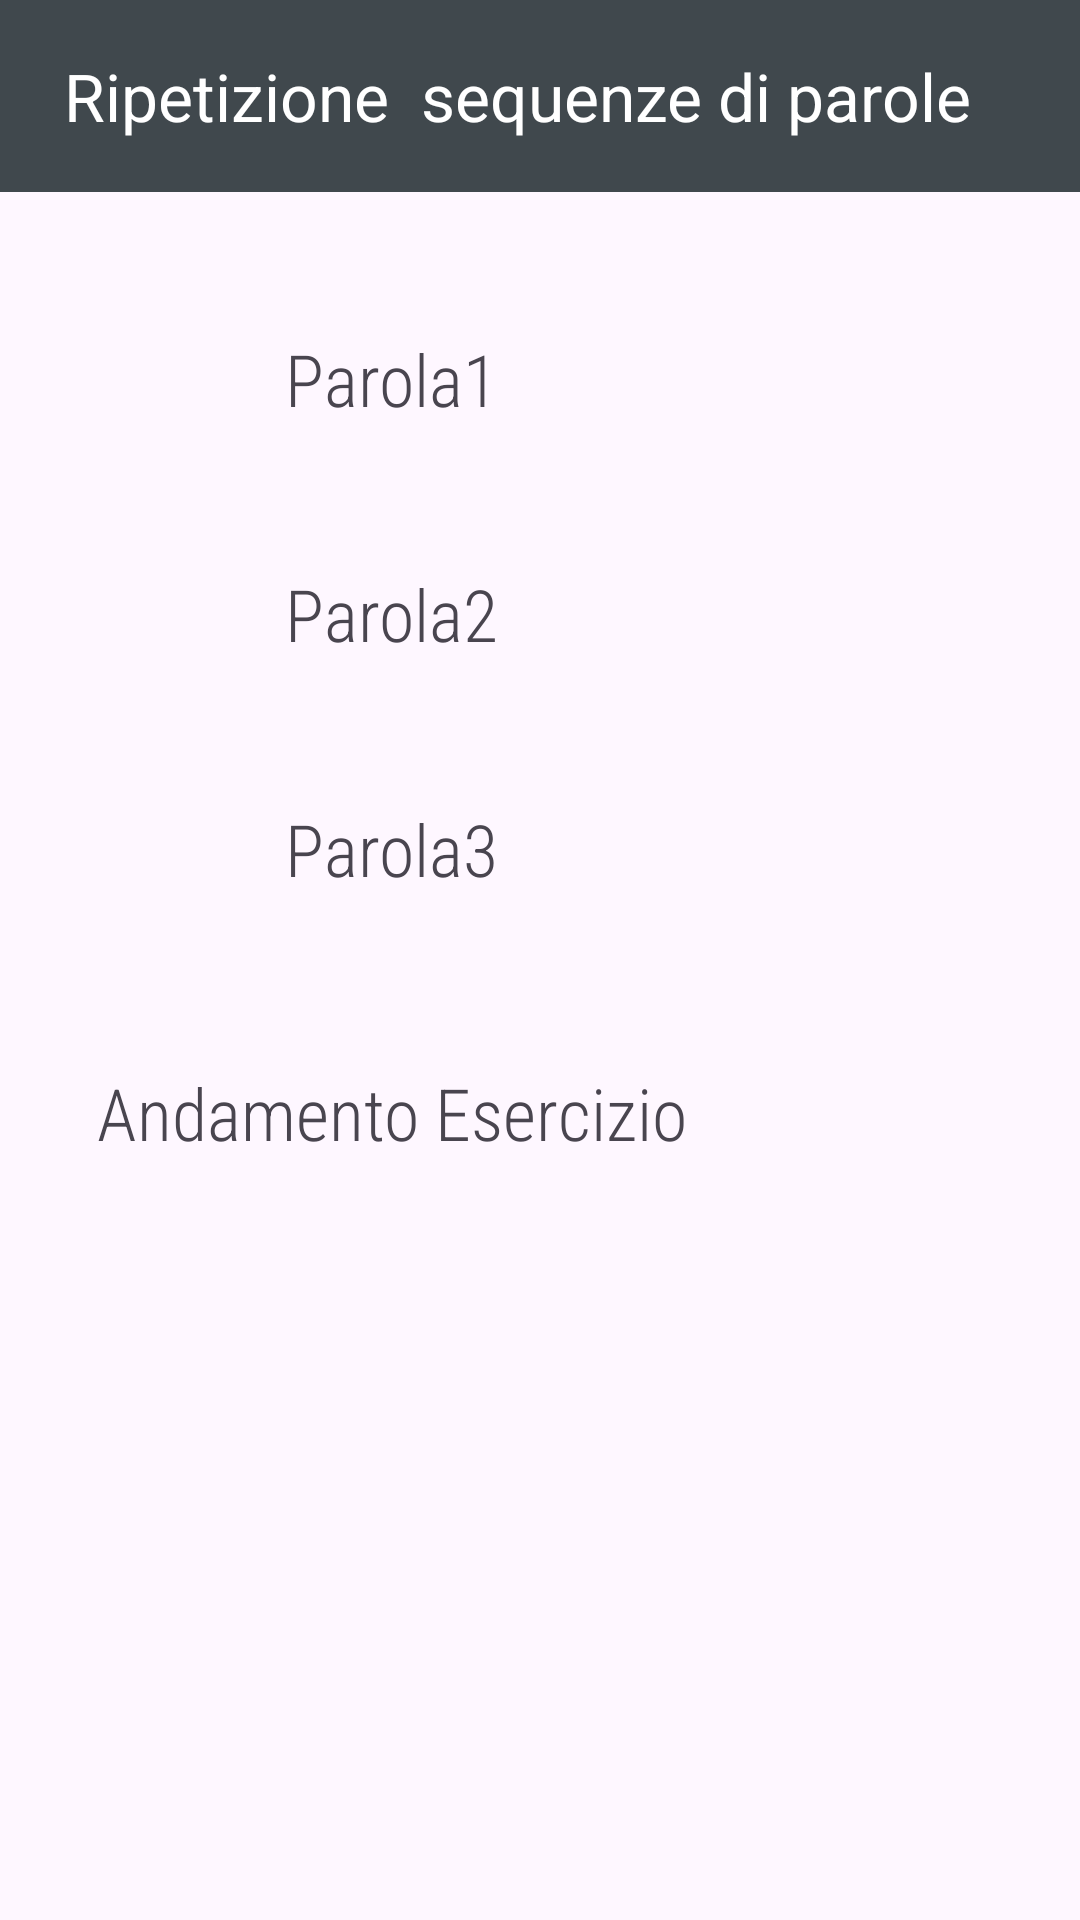

This screen was rendered from an Android layout file. Write that file and the resources it references.
<!-- AndroidManifest.xml: application theme Theme.CasoStudioLogopedia -->
<!-- res/layout/andamentoeserciziobambino2.xml -->
<ScrollView xmlns:android="http://schemas.android.com/apk/res/android"
    xmlns:app="http://schemas.android.com/apk/res-auto"
    xmlns:tools="http://schemas.android.com/tools"
    android:layout_width="match_parent"
    android:layout_height="match_parent"
    android:fadingEdge="vertical|none"
    app:barrierMargin="?attr/listPreferredItemPaddingEnd">


    <LinearLayout
        android:id="@+id/ciao"
        android:layout_width="match_parent"
        android:layout_height="match_parent"
        android:orientation="vertical">

        <androidx.appcompat.widget.Toolbar
            android:id="@+id/toolbar"
            android:layout_width="match_parent"
            android:layout_height="wrap_content"
            android:layout_weight="1"
            android:background="@color/material_dynamic_neutral_variant30"
            android:minHeight="?attr/actionBarSize"
            android:theme="@style/ThemeOverlay.AppCompat.Dark.ActionBar"
            app:title=" Ripetizione  sequenze di parole "
            app:titleTextColor="@color/white" />



        <TableLayout
            android:layout_width="match_parent"
            android:layout_height="match_parent"
            android:shrinkColumns="*"
            android:stretchColumns="*">

            <TextView
                android:id="@+id/line1"
                android:layout_width="match_parent"
                android:layout_height="46dp"
                android:layout_weight="1"
                android:fontFamily="sans-serif-condensed-light" />
            <TableRow
                android:layout_width="fill_parent"
                android:layout_height="wrap_content"
                android:gravity="center_horizontal">

                <TextView
                    android:id="@+id/textView2"
                    android:layout_width="202dp"
                    android:layout_height="match_parent"
                    android:layout_weight="1"
                    android:fontFamily="sans-serif-condensed-light"
                    android:gravity="center"
                    android:text="Parola1"
                    android:background="@drawable/border"
                    android:textAlignment="center"
                    android:textSize="24sp" />

                <TextView
                    android:id="@+id/aiuto1"
                    android:layout_width="202dp"
                    android:layout_height="match_parent"
                    android:layout_weight="1"
                    android:background="@drawable/border"
                    android:fontFamily="sans-serif-condensed-light"
                    android:gravity="center"
                    android:textAlignment="center"
                    android:textSize="24sp" />

            </TableRow>            <TextView
            android:id="@+id/line5"
            android:layout_width="match_parent"
            android:layout_height="46dp"
            android:layout_weight="1"
            android:fontFamily="sans-serif-condensed-light" />
            <TableRow
                android:layout_width="fill_parent"
                android:layout_height="wrap_content"
                android:gravity="center_horizontal">

                <TextView
                    android:id="@+id/textView3"
                    android:layout_width="202dp"
                    android:layout_height="match_parent"
                    android:layout_weight="1"
                    android:background="@drawable/border"
                    android:fontFamily="sans-serif-condensed-light"
                    android:gravity="center"
                    android:text="Parola2"
                    android:textAlignment="center"
                    android:textSize="24sp" />

                <TextView
                    android:id="@+id/aiuto2"
                    android:layout_width="202dp"
                    android:layout_height="match_parent"
                    android:layout_weight="1"
                    android:background="@drawable/border"
                    android:fontFamily="sans-serif-condensed-light"
                    android:gravity="center"
                    android:textAlignment="center"
                    android:textSize="24sp" />
            </TableRow>
            <TextView
                android:id="@+id/line3"
                android:layout_width="match_parent"
                android:layout_height="46dp"
                android:layout_weight="1"
                android:fontFamily="sans-serif-condensed-light" />
            <TableRow
                android:layout_width="fill_parent"
                android:layout_height="wrap_content"
                android:gravity="center_horizontal">

                <TextView
                    android:id="@+id/textView4"
                    android:layout_width="202dp"
                    android:layout_height="match_parent"
                    android:layout_weight="1"
                    android:background="@drawable/border"
                    android:fontFamily="sans-serif-condensed-light"
                    android:gravity="center"
                    android:text="Parola3"
                    android:textAlignment="center"
                    android:textSize="24sp" />

                <TextView
                    android:id="@+id/aiuto3"
                    android:layout_width="202dp"
                    android:layout_height="match_parent"
                    android:layout_weight="1"
                    android:background="@drawable/border"
                    android:fontFamily="sans-serif-condensed-light"
                    android:gravity="center"
                    android:textAlignment="center"
                    android:textSize="24sp" />

            </TableRow>
            <TextView
                android:id="@+id/line10"
                android:layout_width="match_parent"
                android:layout_height="46dp"
                android:layout_weight="1"
                android:fontFamily="sans-serif-condensed-light" />

            <TableRow
                android:layout_width="fill_parent"
                android:layout_height="wrap_content"
                android:gravity="center_horizontal">

                <TextView
                    android:id="@+id/textView6"
                    android:layout_width="364dp"
                    android:layout_height="52dp"
                    android:layout_weight="1"
                    android:fontFamily="sans-serif-condensed-light"
                    android:gravity="center"
                    android:text="Andamento Esercizio"
                    android:textAlignment="center"
                    android:textSize="24sp"
                    android:background="@drawable/border"/>

                <ImageView
                    android:id="@+id/imageView28"
                    android:layout_width="165dp"
                    android:layout_height="match_parent"
                    android:layout_weight="1"
                    android:background="@drawable/border"
                    tools:srcCompat="@drawable/border" />
            </TableRow>
        </TableLayout>
    </LinearLayout>




</ScrollView>
<!-- resources referenced by this layout -->
<resources>
  <color name="white">#FFFFFFFF</color>
  <style name="Theme.CasoStudioLogopedia" parent="Base.Theme.CasoStudioLogopedia" />
  <style name="Base.Theme.CasoStudioLogopedia" parent="Theme.Material3.DayNight.NoActionBar">
          
          
      </style>
</resources>
